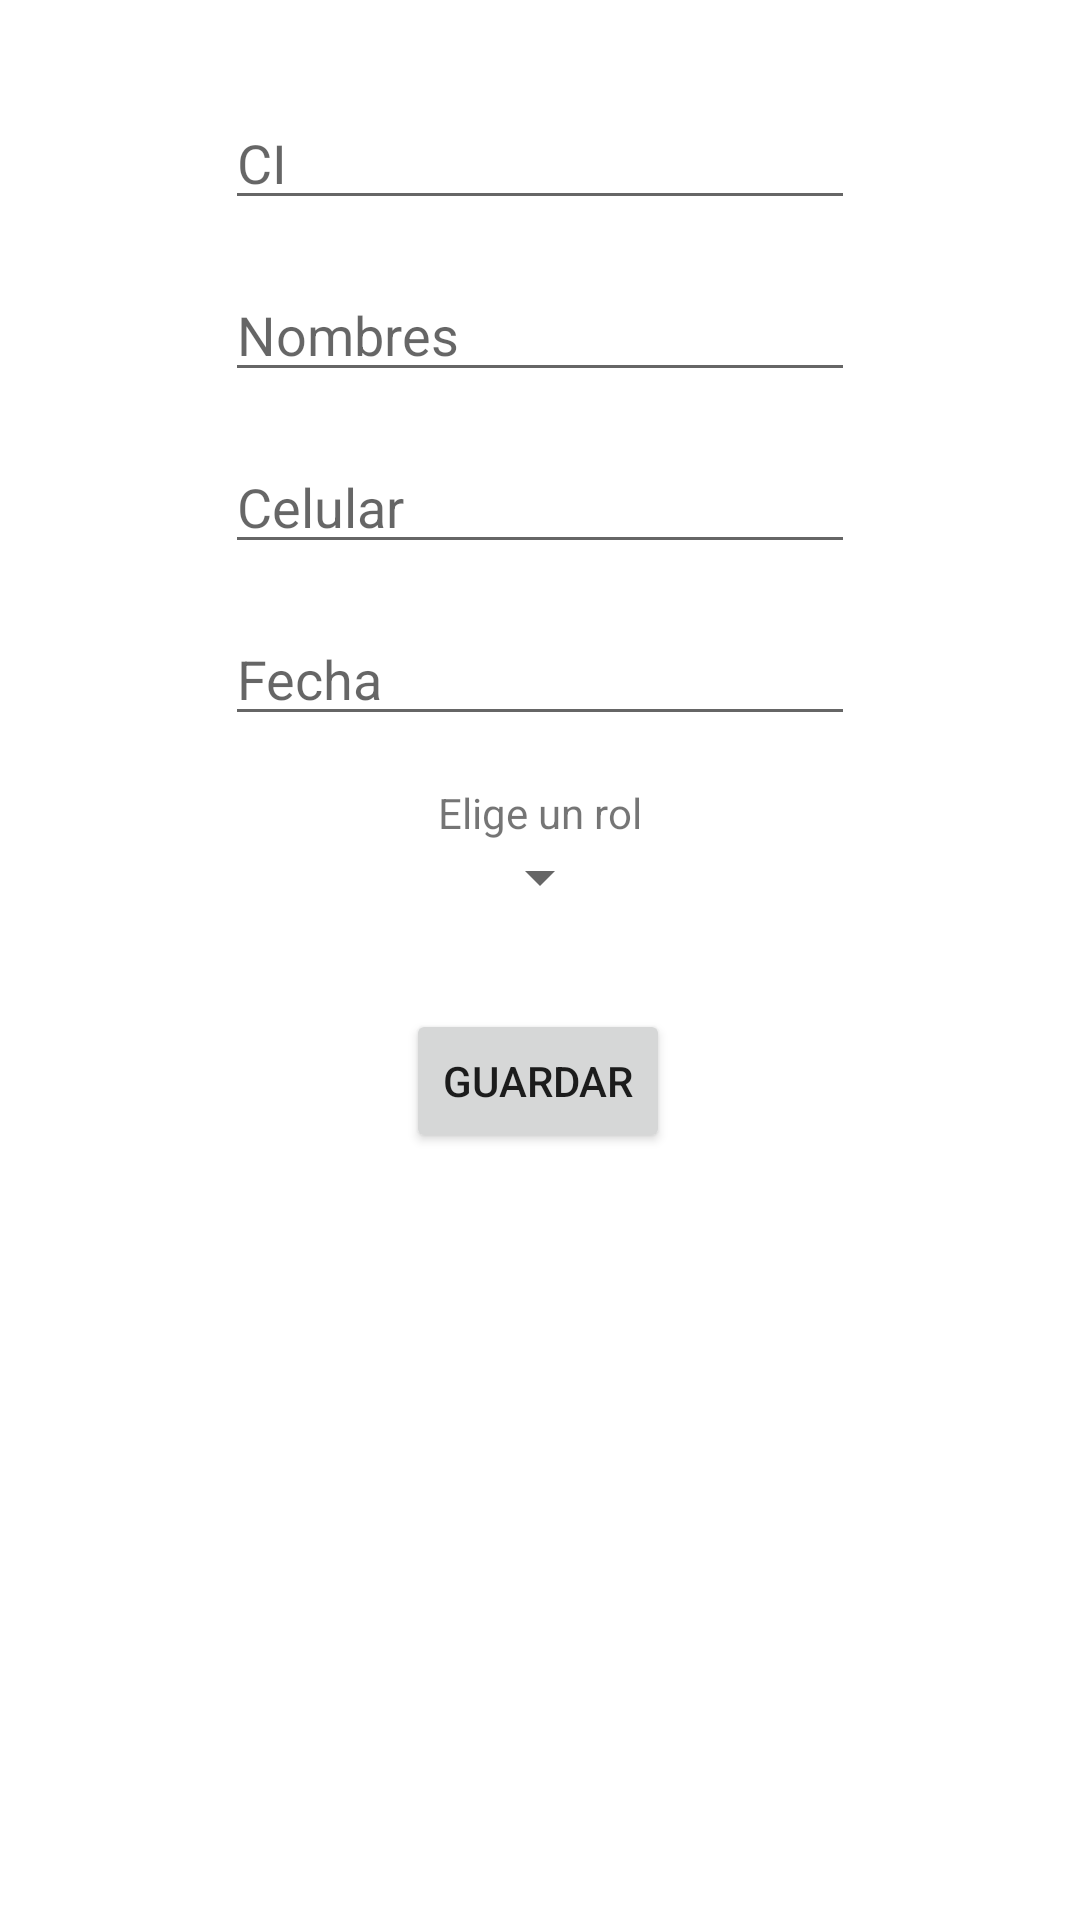

Write the Android layout XML for this screen, with the resource values it uses.
<!-- AndroidManifest.xml: application theme Theme.Iglesia_App -->
<!-- res/layout/activity_usuario_formulario.xml -->
<?xml version="1.0" encoding="utf-8"?>
<androidx.constraintlayout.widget.ConstraintLayout xmlns:android="http://schemas.android.com/apk/res/android"
    xmlns:app="http://schemas.android.com/apk/res-auto"
    xmlns:tools="http://schemas.android.com/tools"
    android:layout_width="match_parent"
    android:layout_height="match_parent"
    tools:context=".Controladores.Usuario.FormularioUsuario">

    <EditText
        android:id="@+id/et_celular"
        android:layout_width="wrap_content"
        android:layout_height="wrap_content"
        android:layout_marginTop="16dp"
        android:ems="10"
        android:hint="@string/celular"
        android:inputType="phone"
        app:layout_constraintEnd_toEndOf="parent"
        app:layout_constraintStart_toStartOf="parent"
        app:layout_constraintTop_toBottomOf="@+id/et_nombres" />

    <EditText
        android:id="@+id/et_ci"
        android:layout_width="wrap_content"
        android:layout_height="wrap_content"
        android:layout_marginTop="32dp"
        android:ems="10"
        android:inputType="number"
        android:hint="@string/ci"
        app:layout_constraintEnd_toEndOf="parent"
        app:layout_constraintStart_toStartOf="parent"
        app:layout_constraintTop_toTopOf="parent" />

    <EditText
        android:id="@+id/et_nombres"
        android:layout_width="wrap_content"
        android:layout_height="wrap_content"
        android:layout_marginTop="16dp"
        android:ems="10"
        android:inputType="textPersonName"
        android:hint="@string/nombres"
        app:layout_constraintEnd_toEndOf="parent"
        app:layout_constraintStart_toStartOf="parent"
        app:layout_constraintTop_toBottomOf="@+id/et_ci" />

    <EditText
        android:id="@+id/et_fecha"
        android:layout_width="wrap_content"
        android:layout_height="wrap_content"
        android:layout_marginTop="16dp"
        android:ems="10"
        android:inputType="date"
        android:hint="@string/fecha"
        app:layout_constraintEnd_toEndOf="parent"
        app:layout_constraintStart_toStartOf="parent"
        app:layout_constraintTop_toBottomOf="@+id/et_celular" />

    <Button
        android:id="@+id/btn_guardar"
        android:layout_width="wrap_content"
        android:layout_height="wrap_content"
        android:layout_marginTop="32dp"
        android:text="@string/Guardar"
        app:layout_constraintEnd_toEndOf="parent"
        app:layout_constraintHorizontal_bias="0.498"
        app:layout_constraintStart_toStartOf="parent"
        app:layout_constraintTop_toBottomOf="@+id/spinner" />

    <TextView
        android:id="@+id/textView"
        android:layout_width="wrap_content"
        android:layout_height="wrap_content"
        android:layout_marginTop="16dp"
        android:text="@string/select"
        app:layout_constraintEnd_toEndOf="parent"
        app:layout_constraintStart_toStartOf="parent"
        app:layout_constraintTop_toBottomOf="@+id/et_fecha" />

    <Spinner
        android:id="@+id/spinner"
        android:layout_width="wrap_content"
        android:layout_height="wrap_content"
        android:layout_marginStart="32dp"
        android:layout_marginEnd="32dp"
        app:layout_constraintEnd_toEndOf="parent"
        app:layout_constraintStart_toStartOf="parent"
        app:layout_constraintTop_toBottomOf="@+id/textView" />

</androidx.constraintlayout.widget.ConstraintLayout>
<!-- resources referenced by this layout -->
<resources>
  <string name="Guardar">Guardar</string>
  <string name="celular">Celular</string>
  <string name="ci">CI</string>
  <string name="fecha">Fecha</string>
  <string name="nombres">Nombres</string>
  <string name="select">Elige un rol</string>
  <style name="Theme.Iglesia_App" parent="Theme.MaterialComponents.DayNight.DarkActionBar">
          
          <item name="colorPrimary">@color/purple_500</item>
          <item name="colorPrimaryVariant">@color/purple_700</item>
          <item name="colorOnPrimary">@color/white</item>
          
          <item name="colorSecondary">@color/teal_200</item>
          <item name="colorSecondaryVariant">@color/teal_700</item>
          <item name="colorOnSecondary">@color/black</item>
          
          <item name="android:statusBarColor" tools:targetApi="l">?attr/colorPrimaryVariant</item>
          
      </style>
  <!-- not gathered from this repository: default colours our renderer supplied (Android Studio template values) -->
  <color name="purple_500">#FF6200EE</color>
  <color name="purple_700">#FF3700B3</color>
  <color name="teal_200">#FF03DAC5</color>
  <color name="teal_700">#FF018786</color>
  <color name="black">#FF000000</color>
  <color name="white">#FFFFFFFF</color>
</resources>
